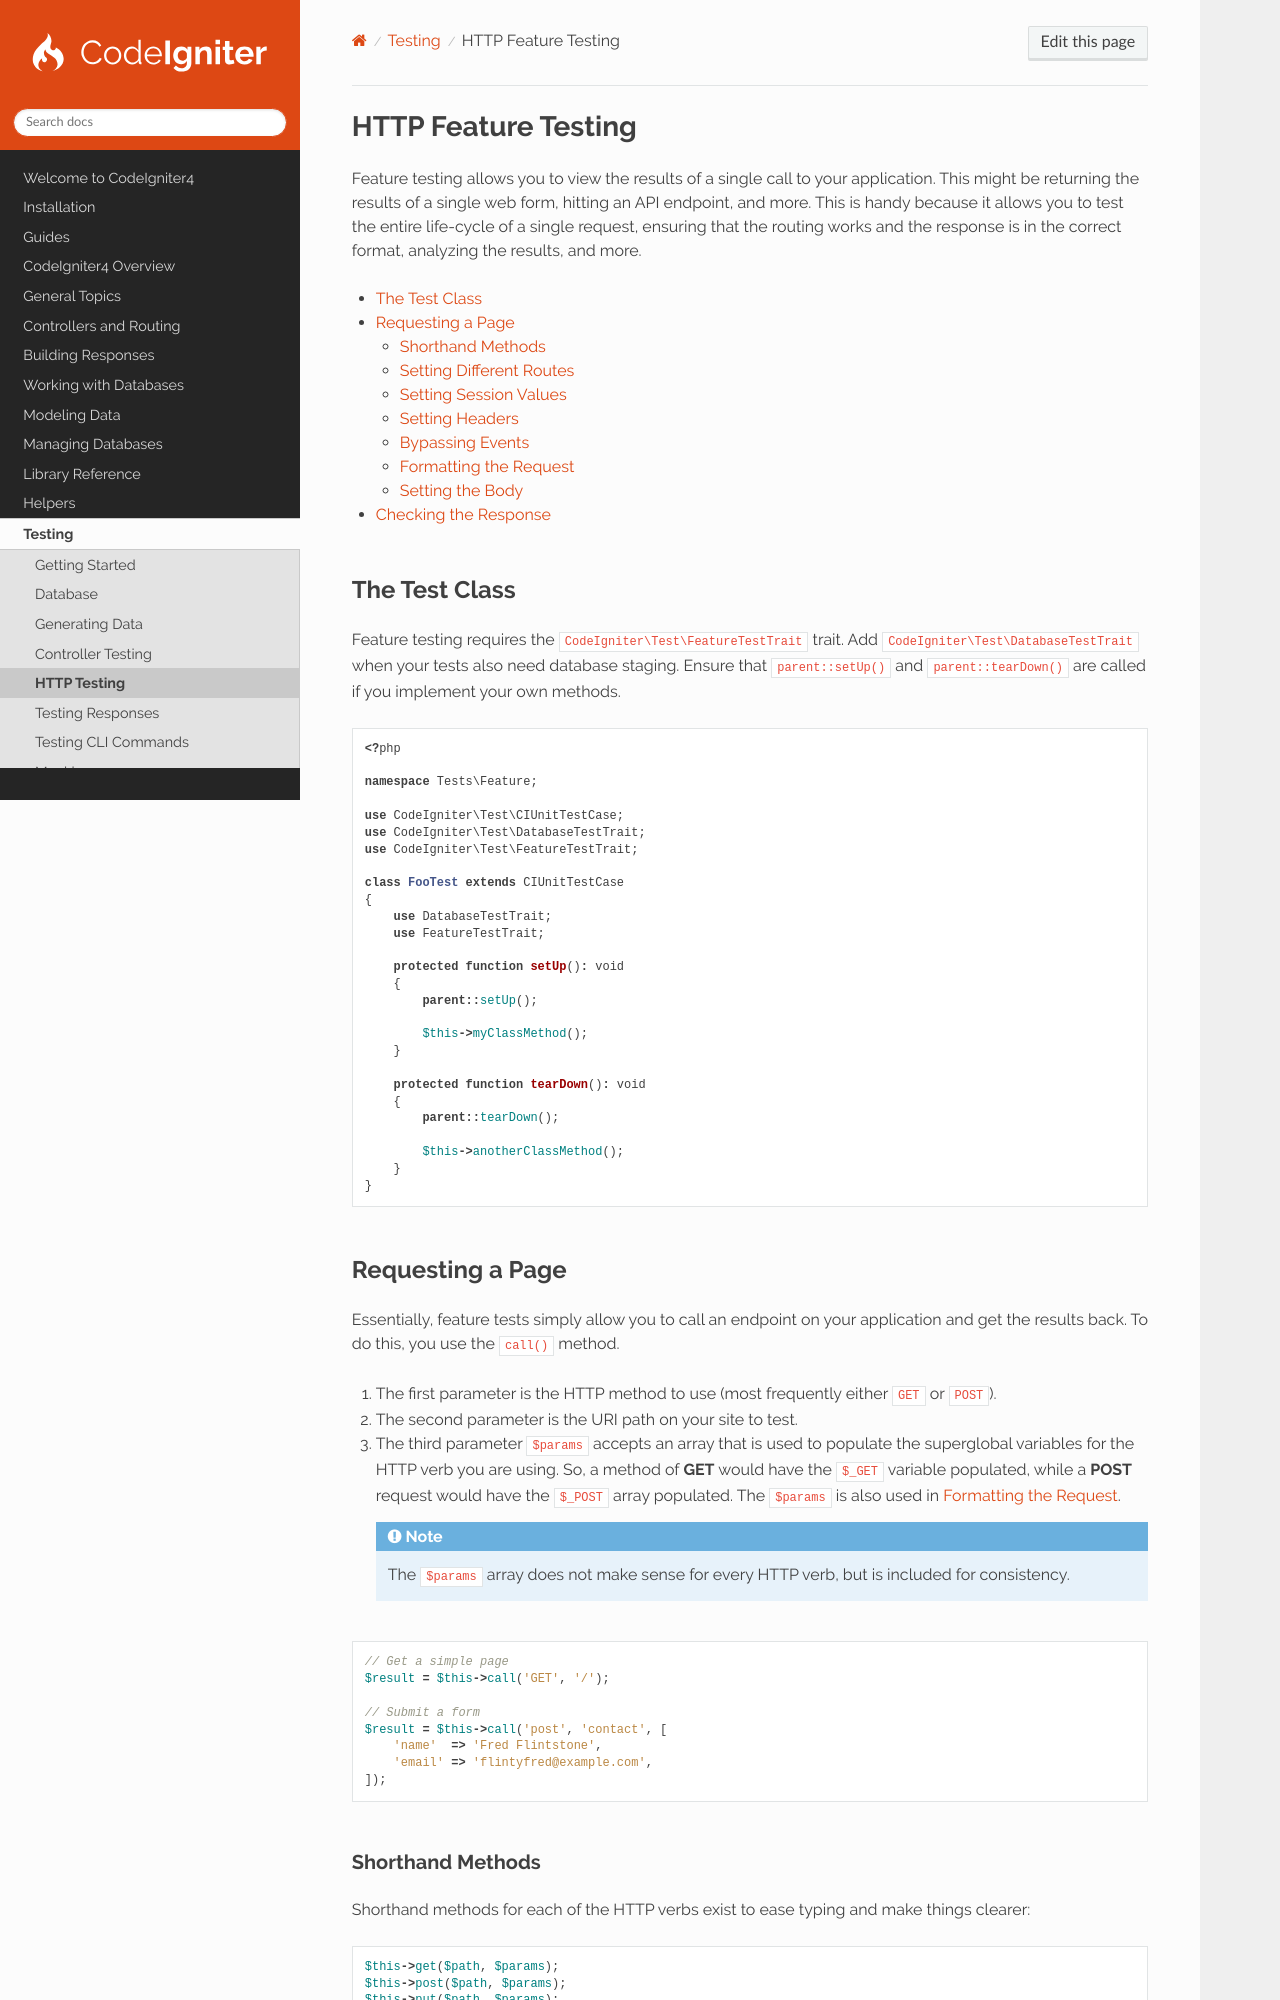

repository: codeigniter4/CodeIgniter4 · page: testing/feature.html · generator: sphinx

####################
HTTP Feature Testing
####################

Feature testing allows you to view the results of a single call to your application. This might be returning the results
of a single web form, hitting an API endpoint, and more. This is handy because it allows you to test the entire
life-cycle of a single request, ensuring that the routing works and the response is in the correct format, analyzing the
results, and more.

.. contents::
    :local:
    :depth: 2

The Test Class
==============

Feature testing requires the ``CodeIgniter\Test\FeatureTestTrait`` trait. Add ``CodeIgniter\Test\DatabaseTestTrait``
when your tests also need database staging. Ensure that ``parent::setUp()`` and ``parent::tearDown()`` are called if you
implement your own methods.

.. literalinclude:: feature/001.php

.. _feature-requesting-a-page:

Requesting a Page
=================

Essentially, feature tests simply allow you to call an endpoint on your application and get the results back. To do
this, you use the ``call()`` method.

1. The first parameter is the HTTP method to use (most frequently either ``GET`` or ``POST``).
2. The second parameter is the URI path on your site to test.
3. The third parameter ``$params`` accepts an array that is used to populate the superglobal variables for the HTTP verb
   you are using. So, a method of **GET** would have the ``$_GET`` variable populated, while a **POST** request would
   have the ``$_POST`` array populated. The ``$params`` is also used in :ref:`feature-formatting-the-request`.

   .. note:: The ``$params`` array does not make sense for every HTTP verb, but is included for consistency.

.. literalinclude:: feature/002.php
   :lines: 2-

Shorthand Methods
-----------------

Shorthand methods for each of the HTTP verbs exist to ease typing and make things clearer:

.. literalinclude:: feature/003.php
   :lines: 2-
